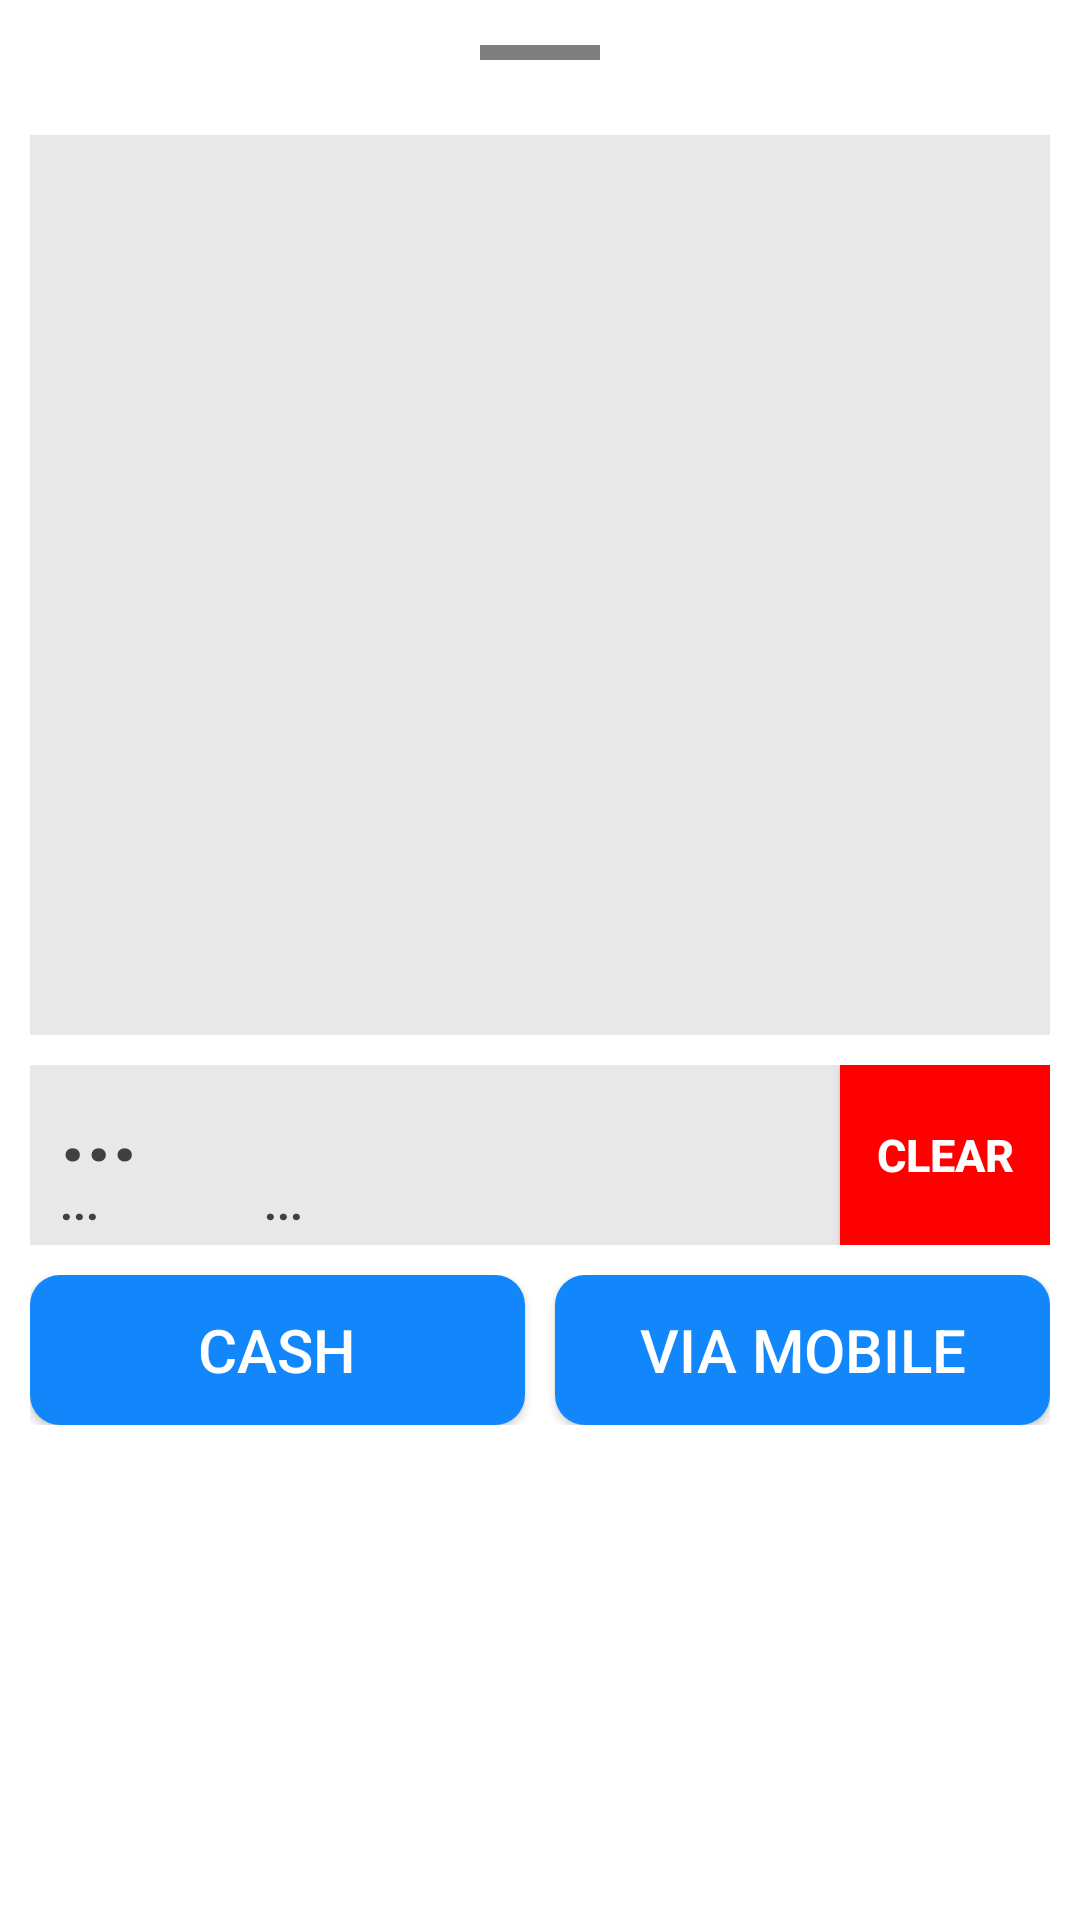

The Android layout XML behind this screen, and the referenced resources:
<!-- AndroidManifest.xml: application theme Theme.Design.NoActionBar -->
<!-- res/layout/bottom_sheet_layout.xml -->
<?xml version="1.0" encoding="utf-8"?>
<LinearLayout xmlns:android="http://schemas.android.com/apk/res/android"
    android:orientation="vertical"
    android:layout_width="match_parent"
    android:layout_height="match_parent"
    android:background="@color/white"
    android:backgroundTint="@color/white">
    <LinearLayout
        android:layout_width="match_parent"
        android:layout_height="wrap_content"
        android:orientation="vertical"
        android:padding="15dp">
        <LinearLayout
            android:layout_width="40dp"
            android:layout_height="5dp"
            android:background="@color/gary"
            android:layout_gravity="center_horizontal"/>
    </LinearLayout>
    <ScrollView
        android:layout_margin="10dp"
        android:padding="5dp"
        android:layout_width="match_parent"
        android:layout_height="300dp"
        android:background="@color/little_white">
        <LinearLayout
            android:id="@+id/dialog_layout"
            android:layout_width="match_parent"
            android:layout_height="match_parent"
            android:orientation="vertical">

        </LinearLayout>
    </ScrollView>
    <RelativeLayout
        android:id="@+id/total_layout"
        android:layout_width="match_parent"
        android:layout_height="60dp"
        android:layout_marginLeft="10dp"
        android:layout_marginRight="10dp"
        android:background="@color/little_white">


        <TextView
            android:id="@+id/total_value_sec"
            android:layout_width="wrap_content"
            android:layout_height="wrap_content"
            android:layout_marginLeft="10dp"
            android:hint="..."
            android:textColor="@color/black"
            android:textColorHint="@color/my_gray"
            android:textSize="30dp"
            android:textStyle="bold" />

        <TextView
            android:id="@+id/tax_tv_sec"
            android:layout_width="wrap_content"
            android:layout_height="match_parent"
            android:layout_below="@+id/total_value_sec"
            android:layout_marginLeft="10dp"
            android:layout_marginTop="-5dp"
            android:text="...               ..."
            android:textColor="@color/my_gray"
            android:textSize="15dp"
            android:textStyle="bold" />

        <Button
            android:id="@+id/clear_items_btn"
            android:layout_width="70dp"
            android:layout_height="match_parent"
            android:layout_alignParentRight="true"
            android:background="@color/read"
            android:text="clear"
            android:textSize="15dp"
            android:textStyle="bold"
            />

    </RelativeLayout>
    <LinearLayout
        android:id="@+id/linearLayout1"
        android:layout_width="match_parent"
        android:layout_height="50dp"
        android:orientation="horizontal"
        android:gravity="center_horizontal"
        android:weightSum="2"
        android:layout_margin="10dp">

        <Button
            android:id="@+id/cash_btn"
            android:text="cash"
            android:background="@drawable/my_blue_button"
            android:layout_width="0dp"
            android:layout_height="match_parent"
            android:paddingLeft="8dp"
            android:paddingRight="8dp"
            android:layout_weight="1"
            android:layout_marginRight="5dp"
            android:textSize="20dp"/>
        <Button
            android:layout_marginLeft="5dp"
            android:id="@+id/mobile_pay_btn"
            android:layout_width="0dp"
            android:layout_height="match_parent"
            android:text="via mobile"
            android:paddingLeft="8dp"
            android:paddingRight="8dp"
            android:layout_weight="1"
            android:background="@drawable/my_blue_button"
            android:textSize="20dp"/>

    </LinearLayout>


</LinearLayout>
<!-- resources referenced by this layout -->
<resources>
  <color name="black">#000000</color>
  <color name="gary">#81000000</color>
  <color name="little_white">#E8E8E8</color>
  <color name="my_gray">#404040</color>
  <color name="read">#FF0000</color>
  <color name="white">#FFFFFFFF</color>
  <!-- drawable my_blue_button (drawable) -->
  <?xml version="1.0" encoding="utf-8"?>
  <shape xmlns:android="http://schemas.android.com/apk/res/android">
      <solid android:color="@color/my_blue"/>
      <corners android:radius="10dp"/>
  </shape>
  <color name="my_blue">#1287FB</color>
</resources>
